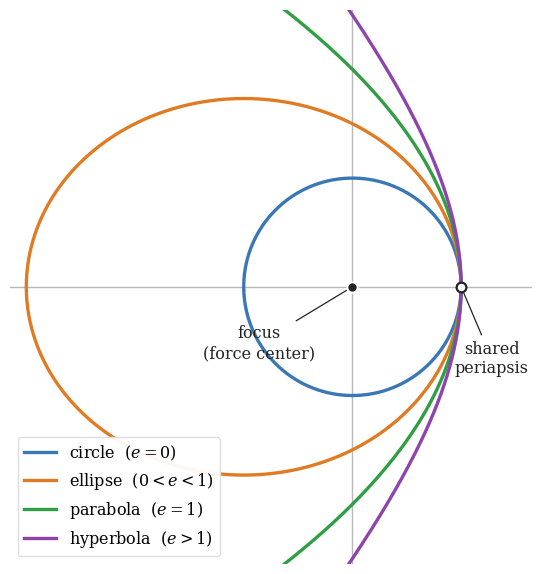

This figure's Python source: (Note: this script raises an exception after producing the figure.)
"""Draw the four Kepler conic classes on one set of axes.

All four orbits share the same force center (the focus at the origin) and the
same periapsis distance q.  For the orbit equation

    r(theta) = p / (1 + e cos theta),    p = q (1 + e),

theta = 0 is the common periapsis.  The circle and ellipse are written in
Cartesian form; the parabola and the physical branch of the hyperbola are
drawn from their standard Cartesian equations and clipped by the axes limits.
"""

import numpy as np
import matplotlib

matplotlib.use("Agg")
import matplotlib.pyplot as plt

# ---------------------------------------------------------------------------
# Geometry
# ---------------------------------------------------------------------------
q = 1.0                       # common periapsis distance
e_circle = 0.0
e_ellipse = 0.5
e_parabola = 1.0
e_hyperbola = 1.5

xlim = (-3.15, 1.65)
ylim = (-2.55, 2.55)

# Circle and ellipse
p_circle = q * (1.0 + e_circle)
R_circle = p_circle                       # circle radius (focus = center)

p_ellipse = q * (1.0 + e_ellipse)
a_ellipse = p_ellipse / (1.0 - e_ellipse**2)
b_ellipse = p_ellipse / np.sqrt(1.0 - e_ellipse**2)
c_ellipse = a_ellipse * e_ellipse
x_center_ellipse = -c_ellipse

# Parabola: y^2 = 2 p (q - x), with vertex at x = q
p_parabola = q * (1.0 + e_parabola)

# Hyperbola physical (left) branch: center at x_c = a e, vertex at x = q
p_hyperbola = q * (1.0 + e_hyperbola)
a_hyperbola = p_hyperbola / (e_hyperbola**2 - 1.0)
b_hyperbola = p_hyperbola / np.sqrt(e_hyperbola**2 - 1.0)
x_center_hyperbola = a_hyperbola * e_hyperbola

# ---------------------------------------------------------------------------
# Curves
# ---------------------------------------------------------------------------
t = np.linspace(0.0, 2.0 * np.pi, 1200)
x_circle = R_circle * np.cos(t)
y_circle = R_circle * np.sin(t)

E = np.linspace(0.0, 2.0 * np.pi, 1200)
x_ellipse = a_ellipse * np.cos(E) + x_center_ellipse
y_ellipse = b_ellipse * np.sin(E)

y_parabola = np.linspace(-4.0, 4.0, 1200)
x_parabola = q - y_parabola**2 / (2.0 * p_parabola)

y_hyperbola = np.linspace(-4.0, 4.0, 1200)
x_hyperbola = (
    x_center_hyperbola
    - a_hyperbola * np.sqrt(1.0 + (y_hyperbola / b_hyperbola) ** 2)
)

# ---------------------------------------------------------------------------
# Style
# ---------------------------------------------------------------------------
BLUE = "#3a78b5"
ORANGE = "#e07b24"
GREEN = "#2f9e44"
PURPLE = "#8e44ad"
GRAY = "#b8b8b8"
DARK = "#222222"

plt.rcParams.update(
    {
        "font.family": "serif",
        "mathtext.fontset": "dejavuserif",
        "font.size": 13,
        "axes.linewidth": 0.0,
        "figure.facecolor": "white",
        "savefig.facecolor": "white",
    }
)

fig, ax = plt.subplots(figsize=(7.6, 7.2), dpi=200)

# Coordinate axes through the force center
ax.axhline(0.0, color=GRAY, lw=1.0, zorder=0)
ax.axvline(0.0, color=GRAY, lw=1.0, zorder=0)

ax.plot(x_circle, y_circle, color=BLUE, lw=2.4, label="circle  ($e=0$)")
ax.plot(x_ellipse, y_ellipse, color=ORANGE, lw=2.4, label="ellipse  ($0<e<1$)")
ax.plot(x_parabola, y_parabola, color=GREEN, lw=2.4, label="parabola  ($e=1$)")
ax.plot(x_hyperbola, y_hyperbola, color=PURPLE, lw=2.4, label="hyperbola  ($e>1$)")

# Force center and the common periapsis
ax.plot(0.0, 0.0, "o", ms=7.5, color=DARK, mec="white", mew=1.5, zorder=5)
ax.annotate(
    "focus\n(force center)",
    xy=(0.0, 0.0),
    xytext=(-0.86, -0.52),
    fontsize=11.5,
    color=DARK,
    ha="center",
    va="center",
    arrowprops=dict(arrowstyle="-", color=DARK, lw=0.9, shrinkA=2, shrinkB=5),
    zorder=6,
)

ax.plot(q, 0.0, "o", ms=7.0, mfc="white", mec=DARK, mew=1.6, zorder=6)
ax.annotate(
    "shared\nperiapsis",
    xy=(q, 0.0),
    xytext=(1.28, -0.66),
    fontsize=11.5,
    color=DARK,
    ha="center",
    va="center",
    arrowprops=dict(arrowstyle="-", color=DARK, lw=0.9, shrinkA=2, shrinkB=5),
    zorder=6,
)

ax.set_xlim(*xlim)
ax.set_ylim(*ylim)
ax.set_aspect("equal", adjustable="box")
ax.set_xticks([])
ax.set_yticks([])
for spine in ax.spines.values():
    spine.set_visible(False)

ax.legend(
    loc="lower left",
    frameon=True,
    framealpha=0.95,
    edgecolor="#dddddd",
    fontsize=11.5,
    handlelength=2.0,
)

out = (
    "/Users/sliutheory/Sandbox/2026Teaching/Book/"
    "CentralForceImage/kepler-conic-classes.png"
)
fig.savefig(out, dpi=200, bbox_inches="tight", facecolor="white")
print("saved", out)
